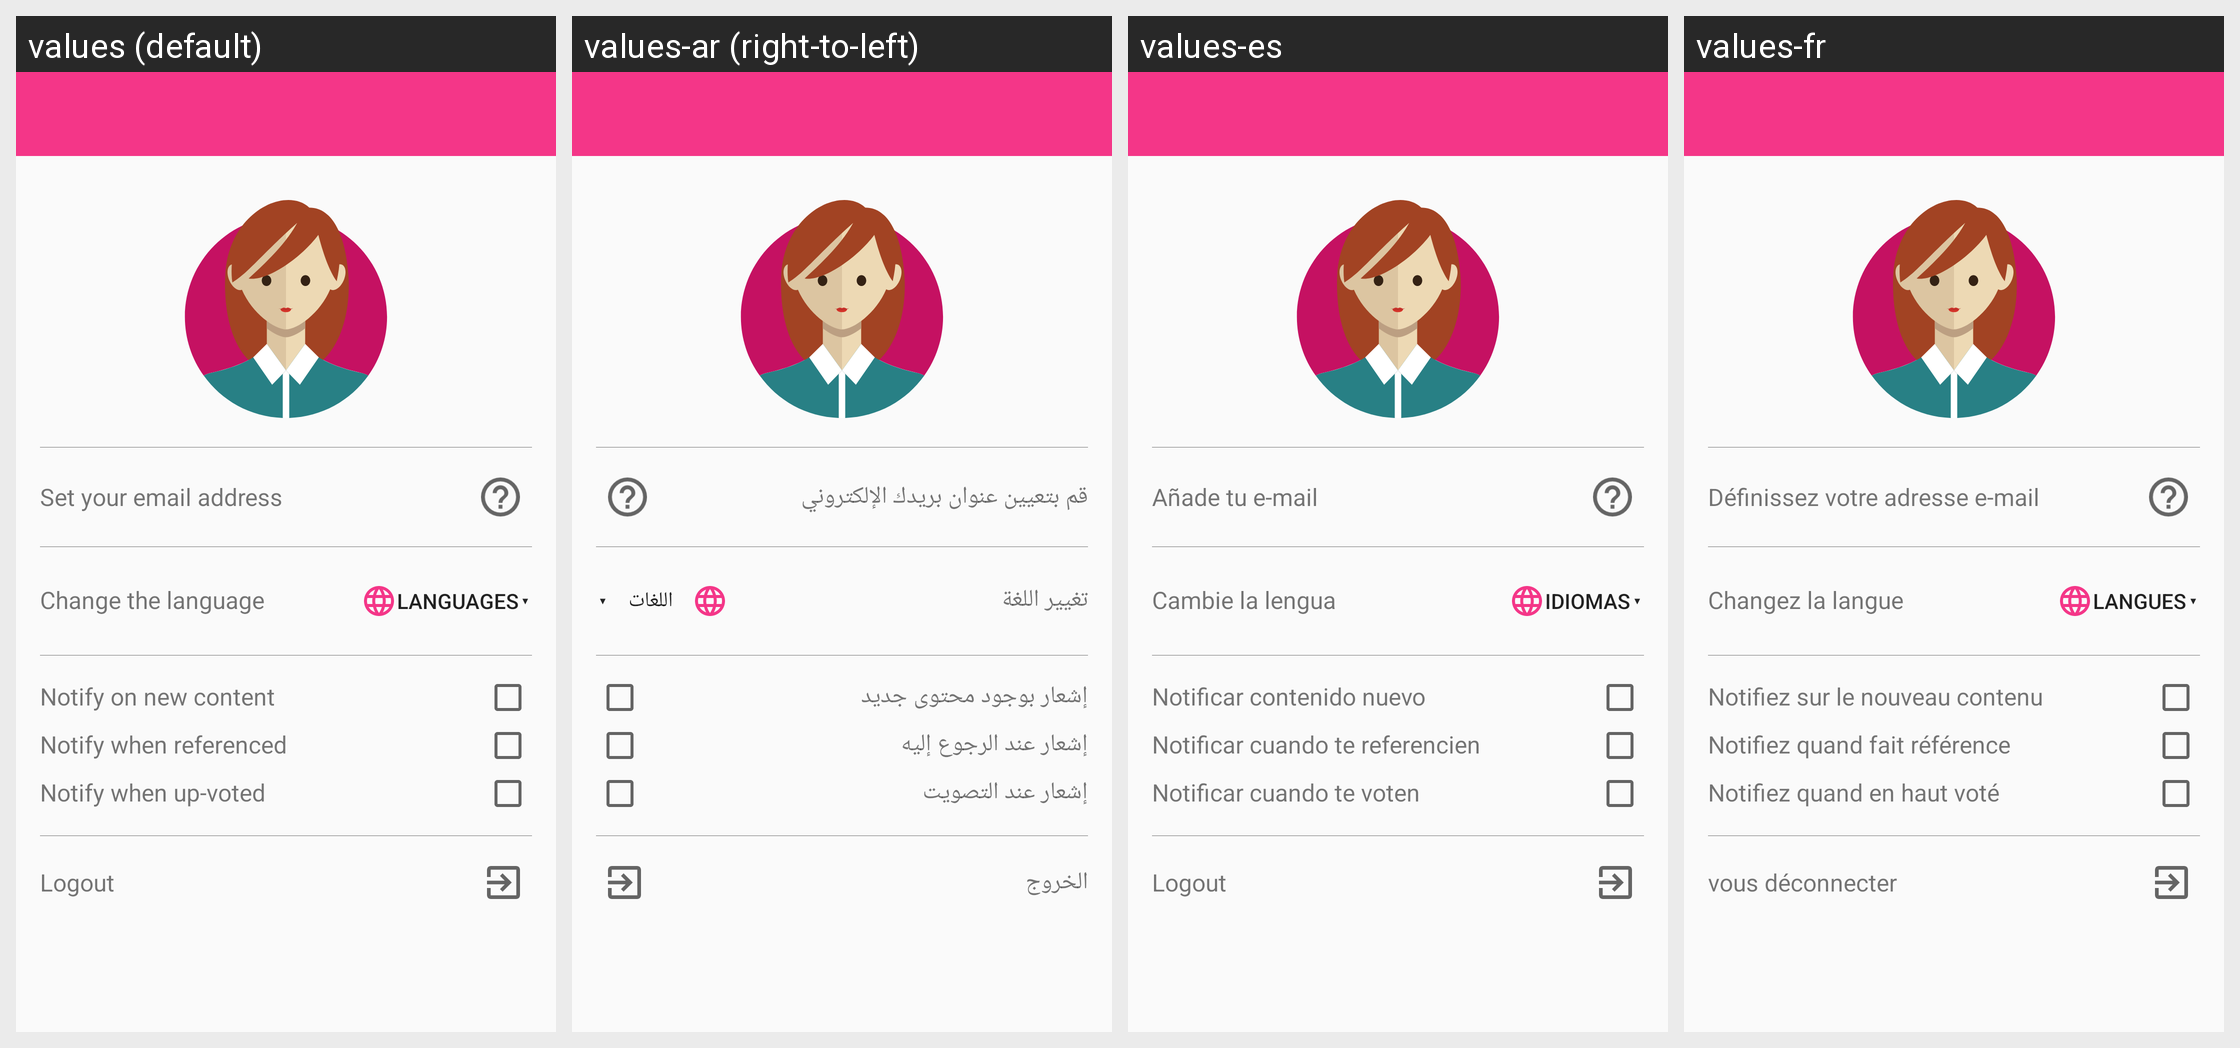

Here is an Android app screen in its default locale and in the app's own translations. Write out the translated-string differences for the strings that appear on this screen.
Android screen res/layout/activity_configuration.xml rendered under 4 locales, left to right: values (default), values-ar (right-to-left), values-es, values-fr. Device: Nexus 5 (rendered at 1080×1920; each locale shown at half size, 540×960, under a caption strip naming it); theme AppTheme.
Other locales in the repository, not shown: values-ca.
Strings drawn on this screen, with the default value and each locale's value (text and hints the layout hard-codes, and strings that could not be matched under every locale, appear in the picture but are not listed):

link_account
  values: Set your email address
  values-ar: قم بتعيين عنوان بريدك الإلكتروني
  values-es: Añade tu e-mail
  values-fr: Définissez votre adresse e-mail

Change_the_language
  values: Change the language
  values-ar: تغيير اللغة
  values-es: Cambie la lengua
  values-fr: Changez la langue

the_languages
  values: Languages
  values-ar: اللغات
  values-es: Idiomas
  values-fr: Langues

notify_new_content
  values: Notify on new content
  values-ar: إشعار بوجود محتوى جديد
  values-es: Notificar contenido nuevo
  values-fr: Notifiez sur le nouveau contenu

notify_references
  values: Notify when referenced
  values-ar: إشعار عند الرجوع إليه
  values-es: Notificar cuando te referencien
  values-fr: Notifiez quand fait référence

notify_votes
  values: Notify when up-voted
  values-ar: إشعار عند التصويت
  values-es: Notificar cuando te voten
  values-fr: Notifiez quand en haut voté

logout
  values: Logout
  values-ar: الخروج
  values-es: Logout
  values-fr: vous déconnecter
